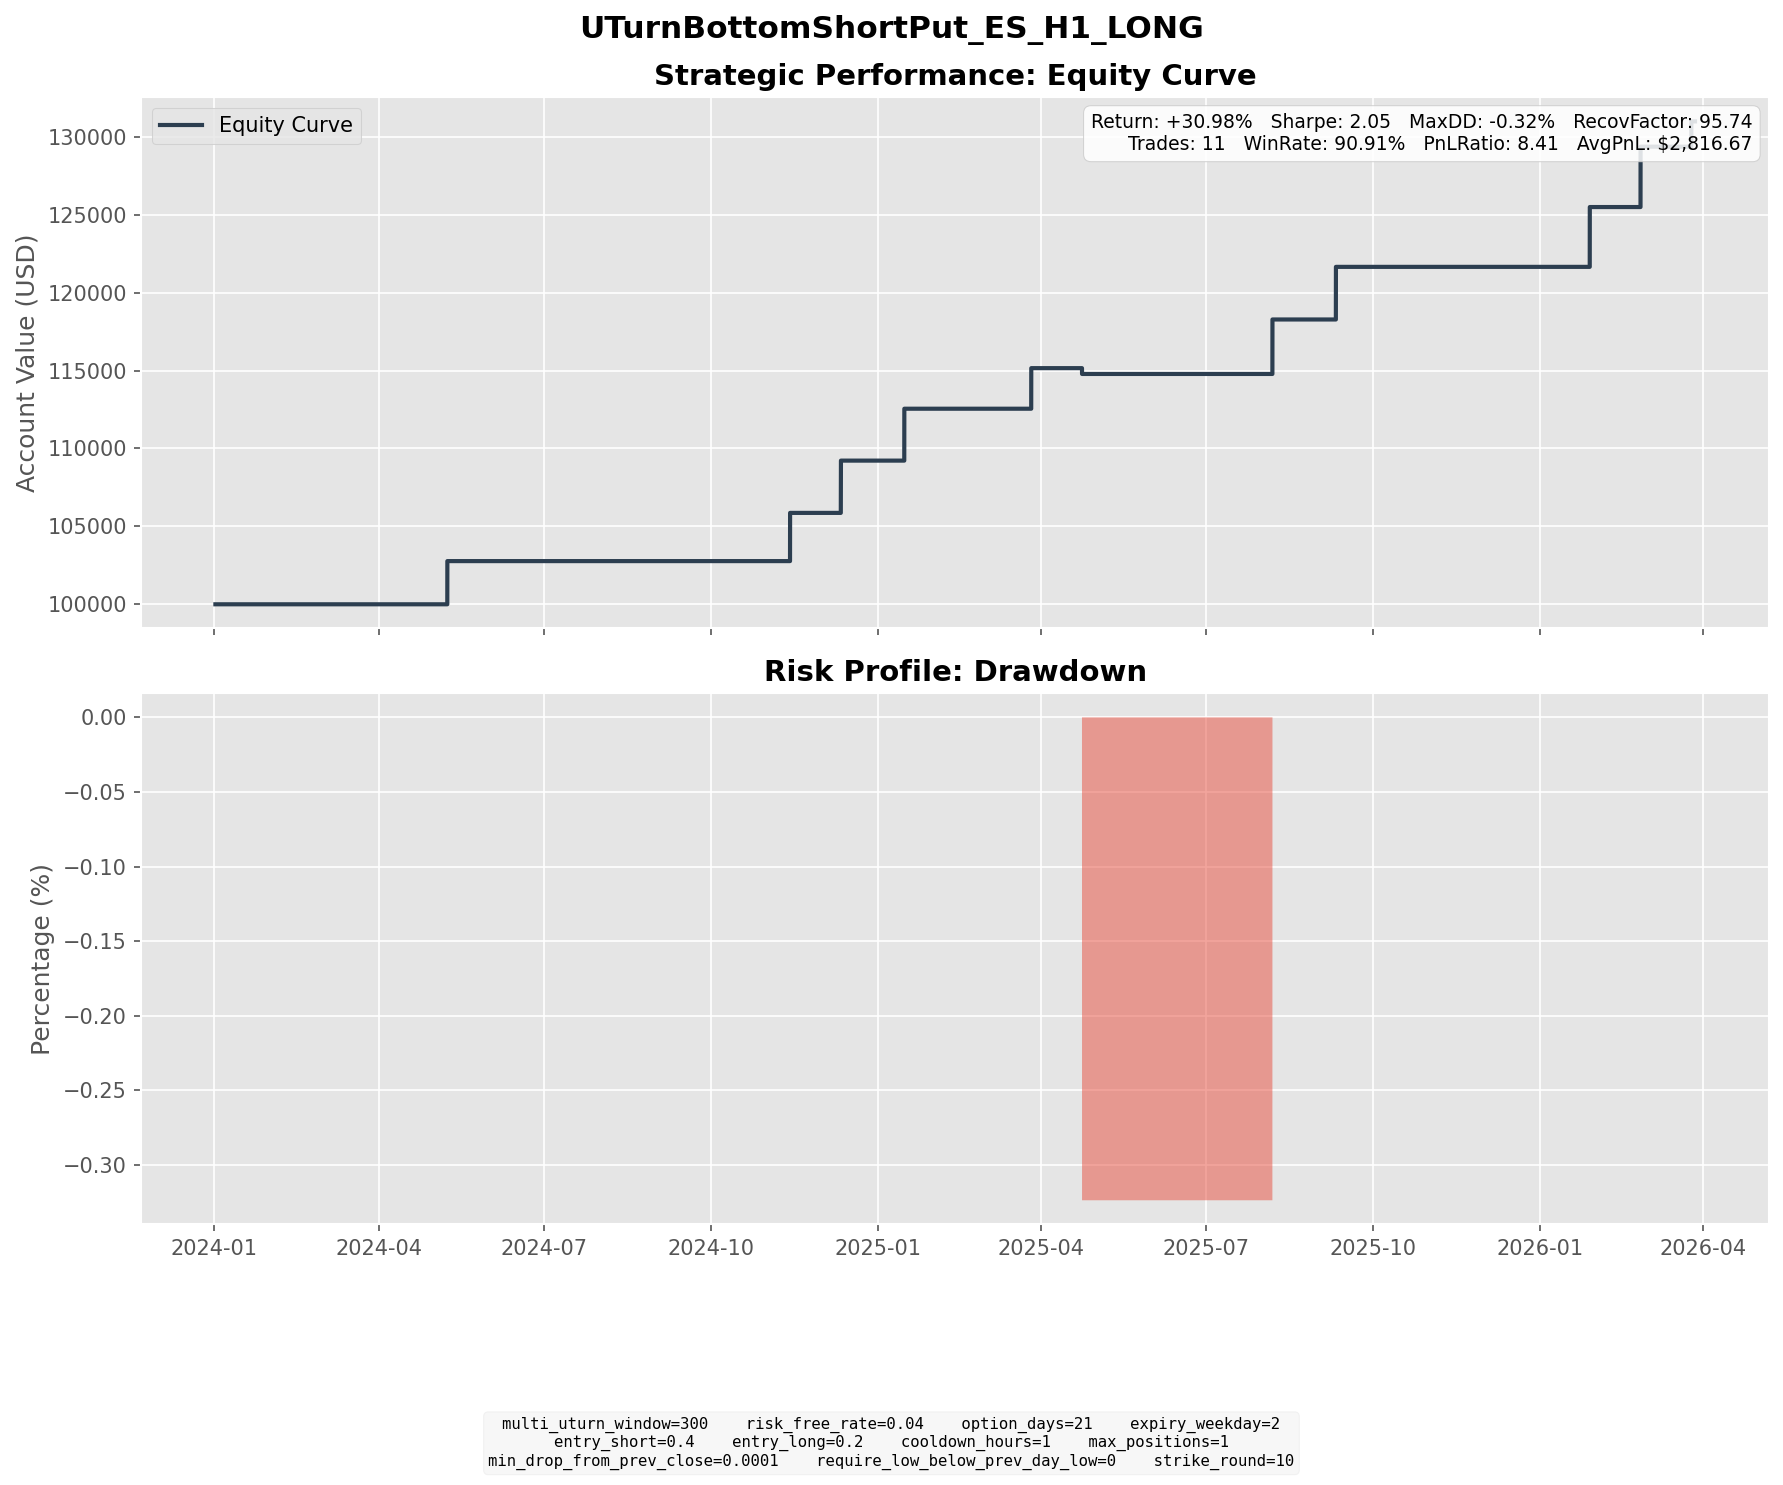

Data behind this chart, as committed beside it:
entry_dt, lock_dt, lock_reason, settlement_dt, close_reason, k1, k2, short_prem, long_prem, net_credit, short_settle, long_settle, final_pnl
2024-04-16 00:00:00, 2024-04-16 00:00:00, direct_entry, 2024-05-08 16:00:00, expiry, 5010, 4790, 94.22, 38.79, 55.42, 0.0, 0.0, 55.42
2024-10-22 09:00:00, 2024-10-22 09:00:00, direct_entry, 2024-11-13 16:00:00, expiry, 5770, 5520, 105.4, 43.48, 61.87, 0.0, 0.0, 61.87
2024-11-15 05:00:00, 2024-11-15 05:00:00, direct_entry, 2024-12-11 16:00:00, expiry, 5830, 5560, 115.6, 48.53, 67.08, 0.0, 0.0, 67.08
2024-12-19 23:00:00, 2024-12-19 23:00:00, direct_entry, 2025-01-15 16:00:00, expiry, 5800, 5530, 114.6, 48, 66.59, 0.0, 0.0, 66.59
2025-02-27 23:00:00, 2025-02-27 23:00:00, direct_entry, 2025-03-26 16:00:00, expiry, 5770, 5500, 115.5, 48.22, 67.31, 15.25, 0.0, 52.06
2025-03-30 23:00:00, 2025-03-30 23:00:00, direct_entry, 2025-04-23 16:00:00, expiry, 5480, 5240, 102.9, 43.38, 59.55, 67.0, 0.0, -7.453
2025-07-14 03:00:00, 2025-07-14 03:00:00, direct_entry, 2025-08-06 16:00:00, expiry, 6170, 5890, 117.3, 47.42, 69.91, 0.0, 0.0, 69.91
2025-08-20 01:00:00, 2025-08-20 01:00:00, direct_entry, 2025-09-10 16:00:00, expiry, 6310, 6040, 115, 47.46, 67.52, 0.0, 0.0, 67.52
2026-01-02 14:00:00, 2026-01-02 14:00:00, direct_entry, 2026-01-28 16:00:00, expiry, 6770, 6460, 132.7, 55.95, 76.76, 0.0, 0.0, 76.76
2026-02-02 02:00:00, 2026-02-02 02:00:00, direct_entry, 2026-02-25 16:00:00, expiry, 6780, 6470, 129.4, 51.91, 77.47, 0.0, 0.0, 77.47
2026-03-03 11:00:00, 2026-03-03 11:00:00, direct_entry, 2026-03-25 16:00:00, expiry, 6680, 6390, 121.2, 49.77, 71.43, 39.0, 0.0, 32.43
